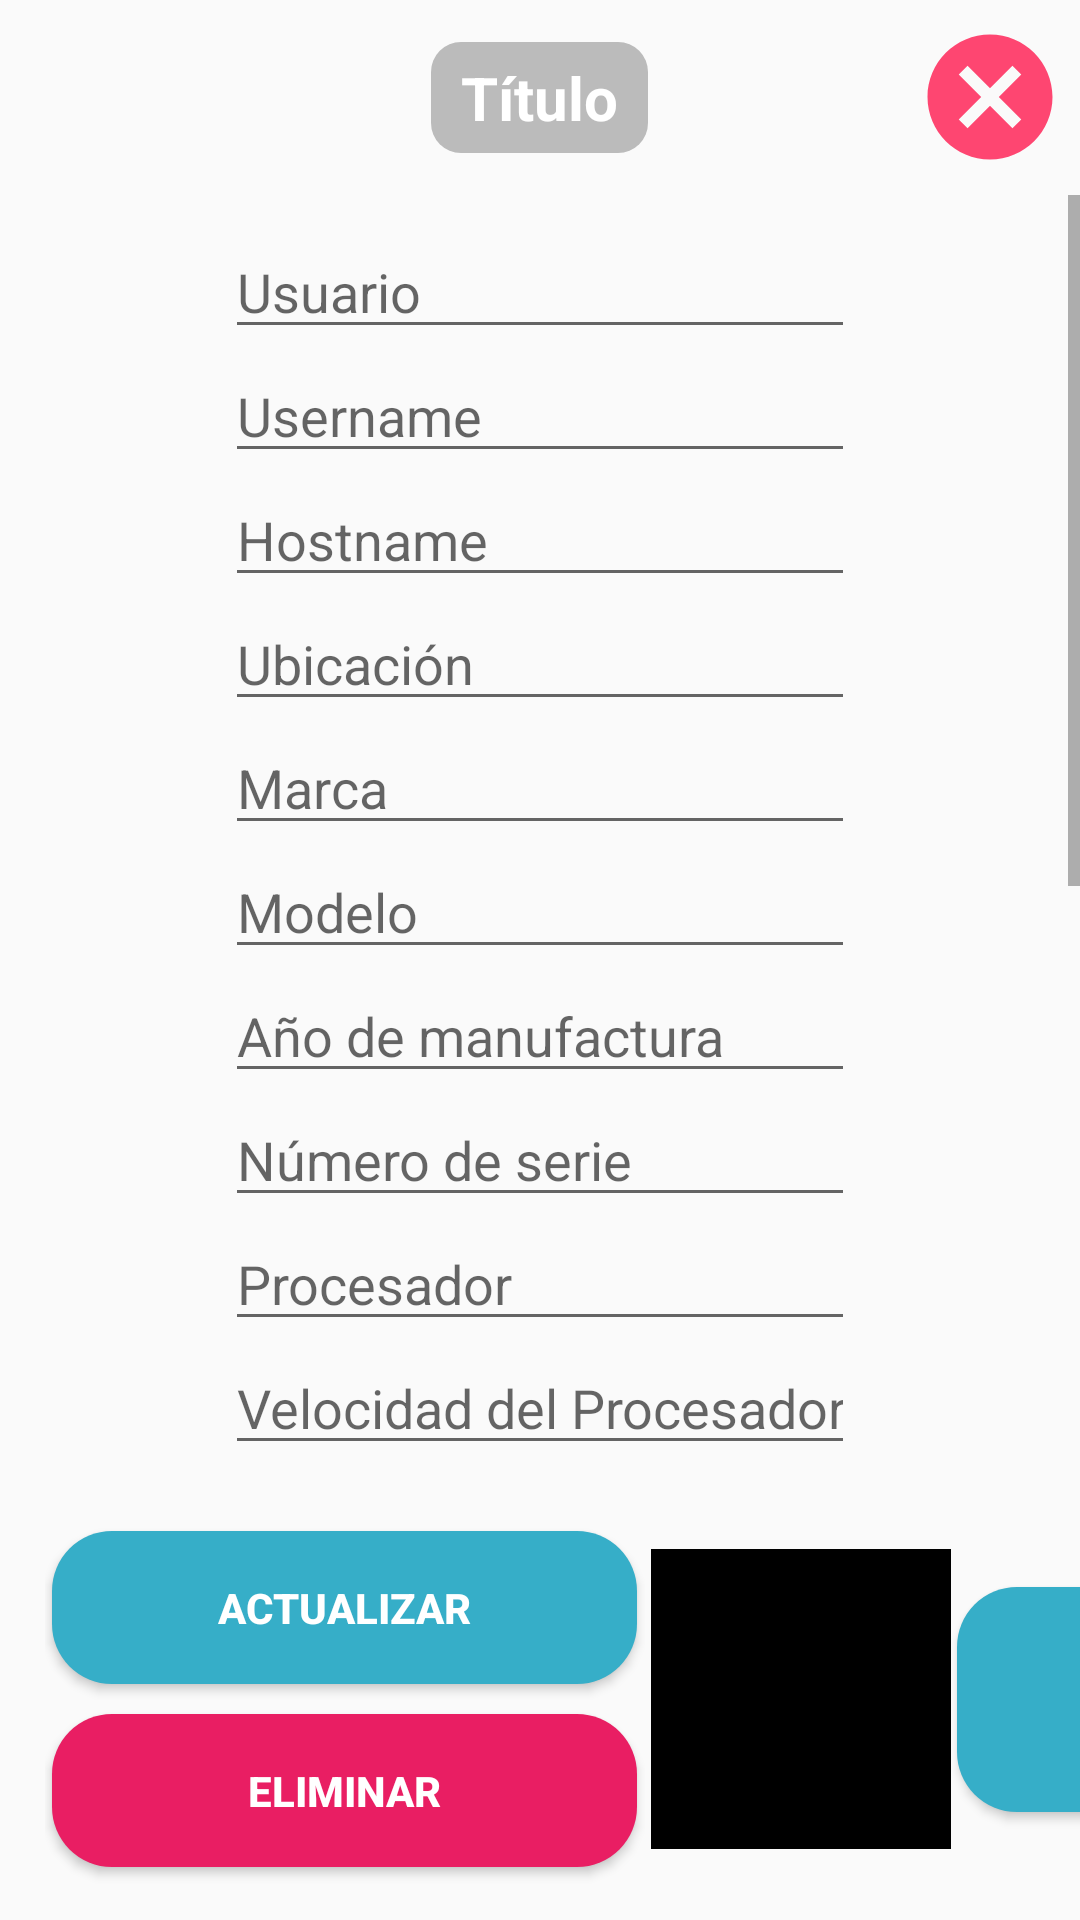

Here is an Android app screen rendered from its layout file. Give the layout XML and the strings, colors and styles it references.
<!-- AndroidManifest.xml: application theme AppTheme -->
<!-- res/layout/update_dialog.xml -->
<?xml version="1.0" encoding="utf-8"?>
<RelativeLayout xmlns:android="http://schemas.android.com/apk/res/android"
    android:orientation="vertical" android:layout_width="match_parent"
    android:layout_height="match_parent">
    <LinearLayout
        android:id="@+id/titulo"
        android:layout_width="match_parent"
        android:layout_height="65dp"
        android:layout_alignParentTop="true"
        android:gravity="center"
        android:orientation="horizontal">
        <TextView
            android:id="@+id/titulo_update"
            android:layout_width="wrap_content"
            android:layout_height="wrap_content"
            android:text="Título"
            android:gravity="center"
            android:paddingLeft="10dp"
            android:paddingRight="10dp"
            android:paddingTop="5dp"
            android:paddingBottom="5dp"
            android:textColor="#FFFFFF"
            android:textStyle="bold"
            android:textSize="20sp"
            android:background="@drawable/titulo_style"/>
    </LinearLayout>
    <LinearLayout
        android:id="@+id/layout_close"
        android:layout_width="wrap_content"
        android:layout_height="65dp"
        android:layout_alignParentTop="true"
        android:layout_alignParentEnd="true"
        android:gravity="center"
        android:orientation="horizontal">
        <ImageView
            android:id="@+id/cerrar_btn"
            android:layout_width="60dp"
            android:layout_height="60dp"
            android:src="@drawable/close_btn"
            />

    </LinearLayout>

    <LinearLayout
        android:id="@+id/medio"
        android:layout_width="match_parent"
        android:layout_height="match_parent"
        android:layout_above="@+id/abajo"
        android:layout_below="@+id/titulo"
        >
        <ScrollView
            android:layout_width="match_parent"
            android:layout_height="match_parent">


            <LinearLayout
                android:layout_width="match_parent"
                android:layout_height="150dp"
                android:layout_marginTop="10dp"
                android:gravity="center_horizontal"
                android:orientation="vertical">


                <EditText
                    android:id="@+id/up_usuario"
                    android:layout_width="wrap_content"
                    android:layout_height="wrap_content"
                    android:ems="10"
                    android:hint="Usuario"
                    android:inputType="textPersonName" />

                <EditText
                    android:id="@+id/up_username"
                    android:layout_width="wrap_content"
                    android:layout_height="wrap_content"
                    android:ems="10"
                    android:hint="Username"
                    android:inputType="textPersonName" />

                <EditText
                    android:id="@+id/up_hostname"
                    android:layout_width="wrap_content"
                    android:layout_height="wrap_content"
                    android:ems="10"
                    android:hint="Hostname"
                    android:inputType="textPersonName" />

                <EditText
                    android:id="@+id/up_ubicacion"
                    android:layout_width="wrap_content"
                    android:layout_height="wrap_content"
                    android:ems="10"
                    android:hint="Ubicación"
                    android:inputType="textPersonName" />

                <EditText
                    android:id="@+id/up_marca"
                    android:layout_width="wrap_content"
                    android:layout_height="wrap_content"
                    android:ems="10"
                    android:hint="Marca"
                    android:inputType="textPersonName" />

                <EditText
                    android:id="@+id/up_modelo"
                    android:layout_width="wrap_content"
                    android:layout_height="wrap_content"
                    android:ems="10"
                    android:hint="Modelo"
                    android:inputType="textPersonName" />

                <EditText
                    android:id="@+id/up_ano_m"
                    android:layout_width="wrap_content"
                    android:layout_height="wrap_content"
                    android:ems="10"
                    android:hint="Año de manufactura"
                    android:inputType="textPersonName" />

                <EditText
                    android:id="@+id/up_num_serie"
                    android:layout_width="wrap_content"
                    android:layout_height="wrap_content"
                    android:ems="10"
                    android:hint="Número de serie"
                    android:inputType="textPersonName" />

                <EditText
                    android:id="@+id/up_pro"
                    android:layout_width="wrap_content"
                    android:layout_height="wrap_content"
                    android:ems="10"
                    android:hint="Procesador"
                    android:inputType="textPersonName" />

                <EditText
                    android:id="@+id/up_vel"
                    android:layout_width="wrap_content"
                    android:layout_height="wrap_content"
                    android:ems="10"
                    android:hint="Velocidad del Procesador"
                    android:inputType="textPersonName" />

                <EditText
                    android:id="@+id/up_ram"
                    android:layout_width="wrap_content"
                    android:layout_height="wrap_content"
                    android:ems="10"
                    android:hint="RAM"
                    android:inputType="textPersonName" />

                <EditText
                    android:id="@+id/up_dd"
                    android:layout_width="wrap_content"
                    android:layout_height="wrap_content"
                    android:ems="10"
                    android:hint="DD (Gb)"
                    android:inputType="textPersonName" />

                <EditText
                    android:id="@+id/up_disco"
                    android:layout_width="wrap_content"
                    android:layout_height="wrap_content"
                    android:ems="10"
                    android:hint="Disco de estado"
                    android:inputType="textPersonName" />

                <EditText
                    android:id="@+id/up_w_version"
                    android:layout_width="wrap_content"
                    android:layout_height="wrap_content"
                    android:ems="10"
                    android:hint="Windows Versión"
                    android:inputType="textPersonName" />

                <EditText
                    android:id="@+id/up_idioma_so"
                    android:layout_width="wrap_content"
                    android:layout_height="wrap_content"
                    android:ems="10"
                    android:hint="Idioma SO"
                    android:inputType="textPersonName" />

                <EditText
                    android:id="@+id/up_microsoft_office_version"
                    android:layout_width="wrap_content"
                    android:layout_height="wrap_content"
                    android:ems="10"
                    android:hint="Microsoft Office Versión"
                    android:inputType="textPersonName" />

                <EditText
                    android:id="@+id/up_antivirus"
                    android:layout_width="wrap_content"
                    android:layout_height="wrap_content"
                    android:ems="10"
                    android:hint="Antivirus"
                    android:inputType="textPersonName" />

                <EditText
                    android:id="@+id/up_software"
                    android:layout_width="wrap_content"
                    android:layout_height="wrap_content"
                    android:ems="10"
                    android:hint="Software"
                    android:inputType="textPersonName" />

                <EditText
                    android:layout_width="wrap_content"
                    android:layout_height="wrap_content"
                    android:ems="10"
                    android:inputType="textPersonName"
                    android:visibility="invisible"/>


            </LinearLayout>
        </ScrollView>
    </LinearLayout>

    <LinearLayout
        android:id="@+id/abajo"
        android:layout_width="match_parent"
        android:layout_height="wrap_content"
        android:gravity="center_horizontal"
        android:orientation="horizontal"
        android:layout_alignParentBottom="true"
        android:layout_gravity="center_horizontal"
        >
        <LinearLayout
            android:layout_width="200dp"
            android:layout_height="147dp"
            android:gravity="center"
            android:layout_marginLeft="15dp"
            android:orientation="vertical">

            <Button
                android:id="@+id/btn_up_prod"
                android:layout_width="195dp"
                android:layout_height="51dp"
                android:background="@drawable/btn_style"
                android:text="Actualizar"
                android:textColor="#FFFFFF"
                android:textStyle="bold" />

            <Button
                android:id="@+id/btn_del_prod"
                android:layout_width="195dp"
                android:layout_height="51dp"
                android:layout_marginTop="10dp"
                android:background="@drawable/btn_style_2"
                android:text="Eliminar"
                android:textColor="#FFFFFF"
                android:textStyle="bold" />


        </LinearLayout>
        <LinearLayout
            android:layout_width="match_parent"
            android:layout_height="match_parent"
            android:gravity="center_vertical"

            >
            <ImageView
                android:layout_width="100dp"
                android:layout_height="100dp"
                android:id="@+id/bar_code"
                android:layout_marginStart="2dp"
                android:background="#000000"
                android:adjustViewBounds="true"
                >
            </ImageView>
            <Button
                android:layout_width="75dp"
                android:layout_height="75dp"
                android:layout_marginStart="2dp"
                android:paddingStart="10dp"
                android:background="@drawable/btn_style"
                android:drawableLeft="@drawable/btn_share"
                android:id="@+id/share"
                >

            </Button>
        </LinearLayout>

    </LinearLayout>

</RelativeLayout>
<!-- resources referenced by this layout -->
<resources>
  <!-- drawable btn_style (drawable) -->
  <?xml version="1.0" encoding="utf-8"?>
  <selector xmlns:android="http://schemas.android.com/apk/res/android">
  
      <item>
          <shape android:shape="rectangle">
              <solid android:color="#36AEC8"/>
              <corners
                  android:topRightRadius="20dp"
                  android:topLeftRadius="20dp"
                  android:bottomLeftRadius="20dp"
                  android:bottomRightRadius="20dp"/>
          </shape>
      </item>
  </selector>
  <!-- drawable btn_style_2 (drawable) -->
  <?xml version="1.0" encoding="utf-8"?>
  <selector xmlns:android="http://schemas.android.com/apk/res/android">
  
      <item>
          <shape android:shape="rectangle">
              <solid android:color="#E91E63"/>
              <corners
                  android:topRightRadius="20dp"
                  android:topLeftRadius="20dp"
                  android:bottomLeftRadius="20dp"
                  android:bottomRightRadius="20dp"/>
          </shape>
      </item>
  </selector>
  <!-- drawable close_btn (drawable-anydpi) -->
  <vector xmlns:android="http://schemas.android.com/apk/res/android"
      android:width="24dp"
      android:height="24dp"
      android:viewportWidth="28.8"
      android:viewportHeight="28.8"
      android:tint="#FF194F"
      android:alpha="0.8">
    <group android:translateX="2.4"
        android:translateY="2.4">
        <path
            android:fillColor="#FF000000"
            android:pathData="M12,2C6.47,2 2,6.47 2,12s4.47,10 10,10 10,-4.47 10,-10S17.53,2 12,2zM17,15.59L15.59,17 12,13.41 8.41,17 7,15.59 10.59,12 7,8.41 8.41,7 12,10.59 15.59,7 17,8.41 13.41,12 17,15.59z"/>
    </group>
  </vector>
  <!-- drawable titulo_style (drawable) -->
  <?xml version="1.0" encoding="utf-8"?>
  <selector xmlns:android="http://schemas.android.com/apk/res/android">
      <item>
          <shape android:shape="rectangle">
              <solid android:color="#BBBBBB"/>
              <corners
                  android:topRightRadius="10dp"
                  android:topLeftRadius="10dp"
                  android:bottomLeftRadius="10dp"
                  android:bottomRightRadius="10dp"/>
          </shape>
      </item>
  </selector>
  <style name="AppTheme" parent="Theme.AppCompat.Light.NoActionBar">
          
          <item name="colorPrimary">@color/colorPrimary</item>
          <item name="colorPrimaryDark">@color/colorPrimaryDark</item>
          <item name="colorAccent">@color/colorAccent</item>
  
      </style>
  <color name="colorPrimary">#008577</color>
  <color name="colorPrimaryDark">#0E1242</color>
  <color name="colorAccent">#D81B60</color>
</resources>
